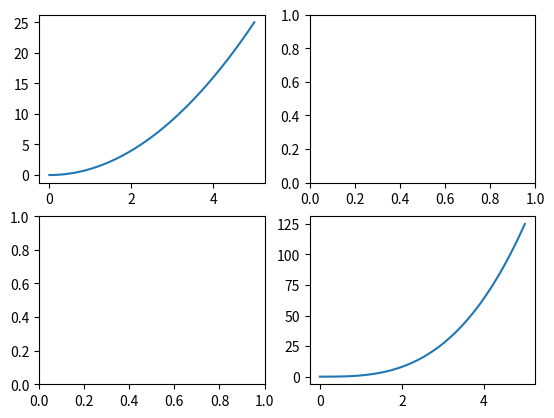

Write Python code to recreate this figure.
import matplotlib.pyplot as plt
import numpy as np

x = np.linspace(0, 5, 100)

fig, ax = plt.subplots(2, 2)

ax[0, 0].plot(x, x**2)
ax[1, 1].plot(x, x**3)

plt.show()
